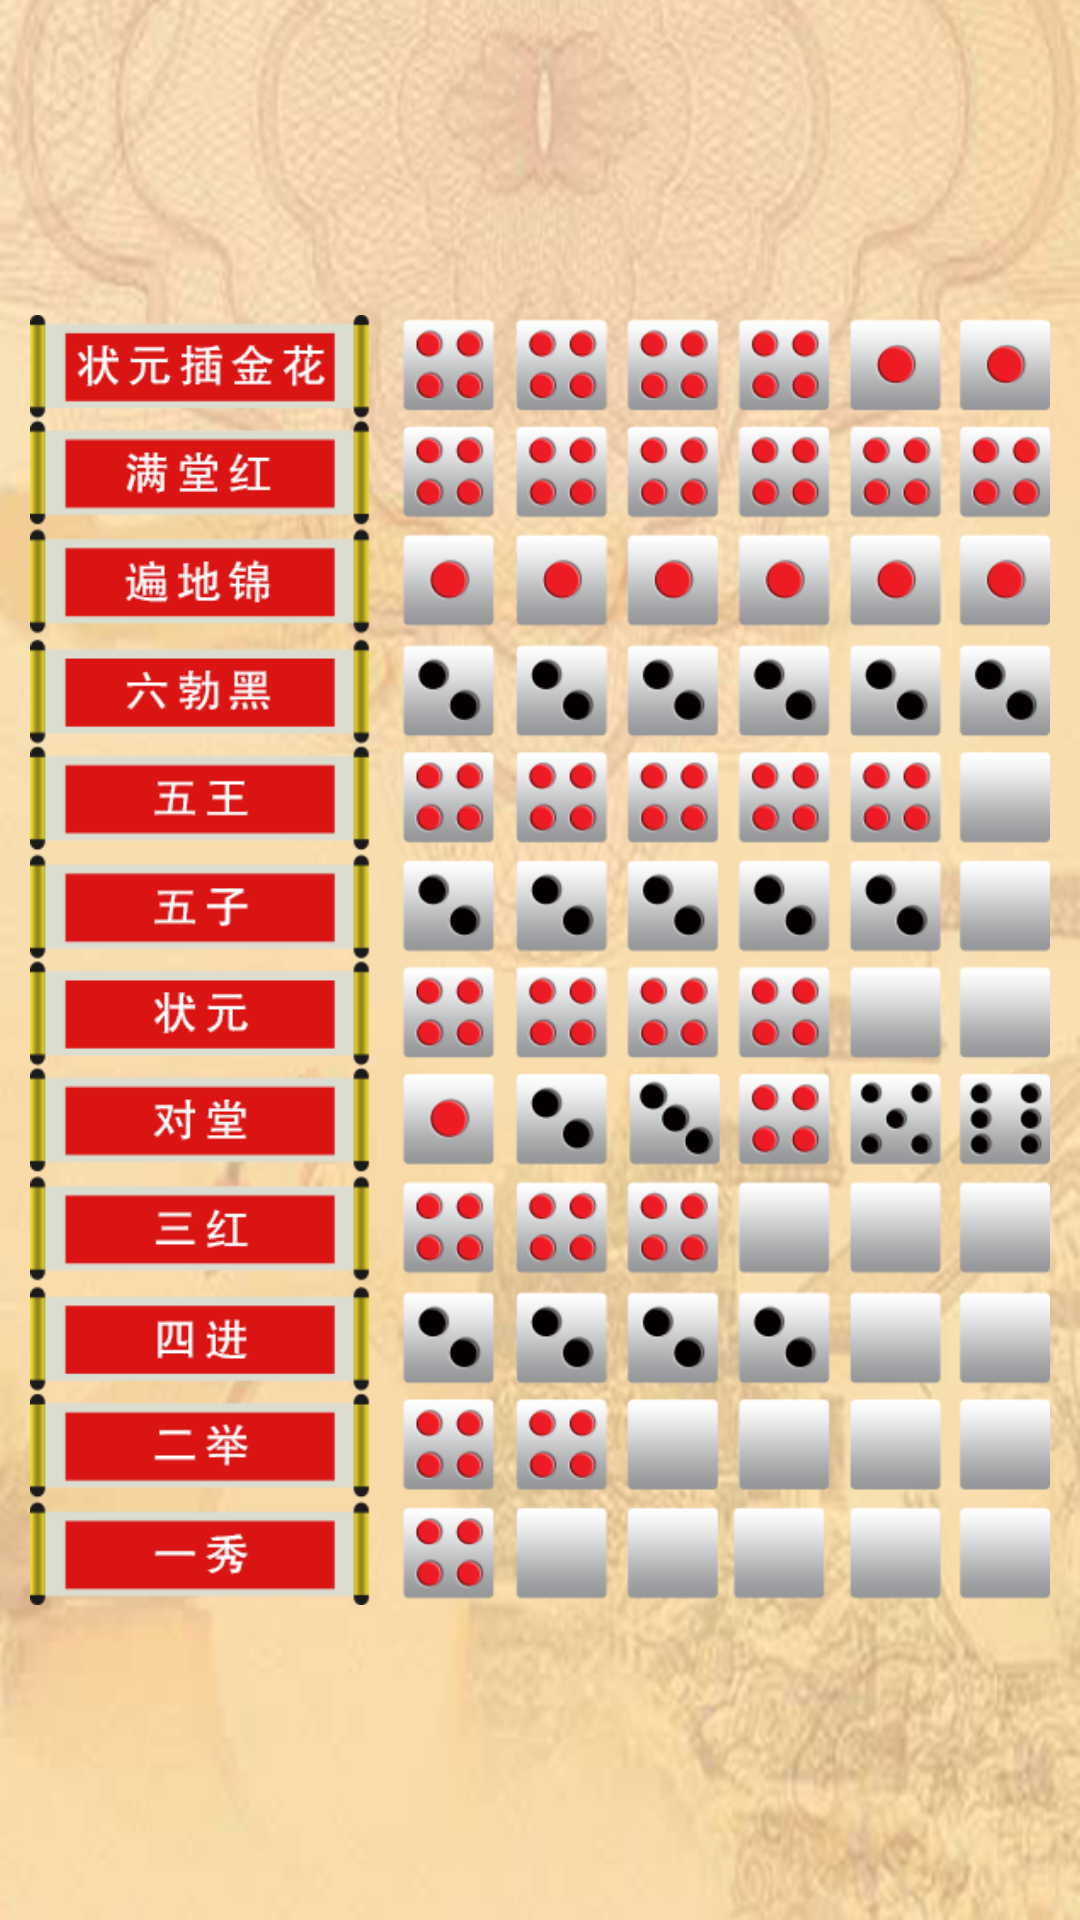

Here is an Android app screen rendered from its layout file. Give the layout XML and the strings, colors and styles it references.
<!-- AndroidManifest.xml: application theme AppTheme -->
<!-- res/layout/activity_help_activity.xml -->
<?xml version="1.0" encoding="utf-8"?>

<RelativeLayout xmlns:android="http://schemas.android.com/apk/res/android"
    android:layout_width="match_parent"
    android:layout_height="match_parent"
    android:background="@drawable/bg_game"
    android:orientation="vertical" >

    <ImageView
        android:id="@+id/imgV_helpIcon"
        style="@style/WH_match_parent"
        android:paddingLeft="10dp"
        android:paddingRight="10dp"
        android:layout_alignParentBottom="true"
        android:src="@drawable/help_activity" />
    
    <WebView 
        android:id="@+id/webView"
        style="@style/WH_match_parent"
        android:layout_above="@id/imgV_helpIcon"/>

</RelativeLayout>
<!-- resources referenced by this layout -->
<resources>
  <!-- drawable bg_game: png bitmap (drawable-hdpi, 267293 bytes) -->
  <!-- drawable help_activity: png bitmap (drawable-hdpi, 178069 bytes) -->
  <style name="WH_match_parent">
          <item name="android:layout_width">match_parent</item>
          <item name="android:layout_height">match_parent</item>
      </style>
  <style name="AppTheme" parent="AppBaseTheme">
          
      </style>
  <style name="AppBaseTheme" parent="android:Theme.Light">
          
      </style>
</resources>
